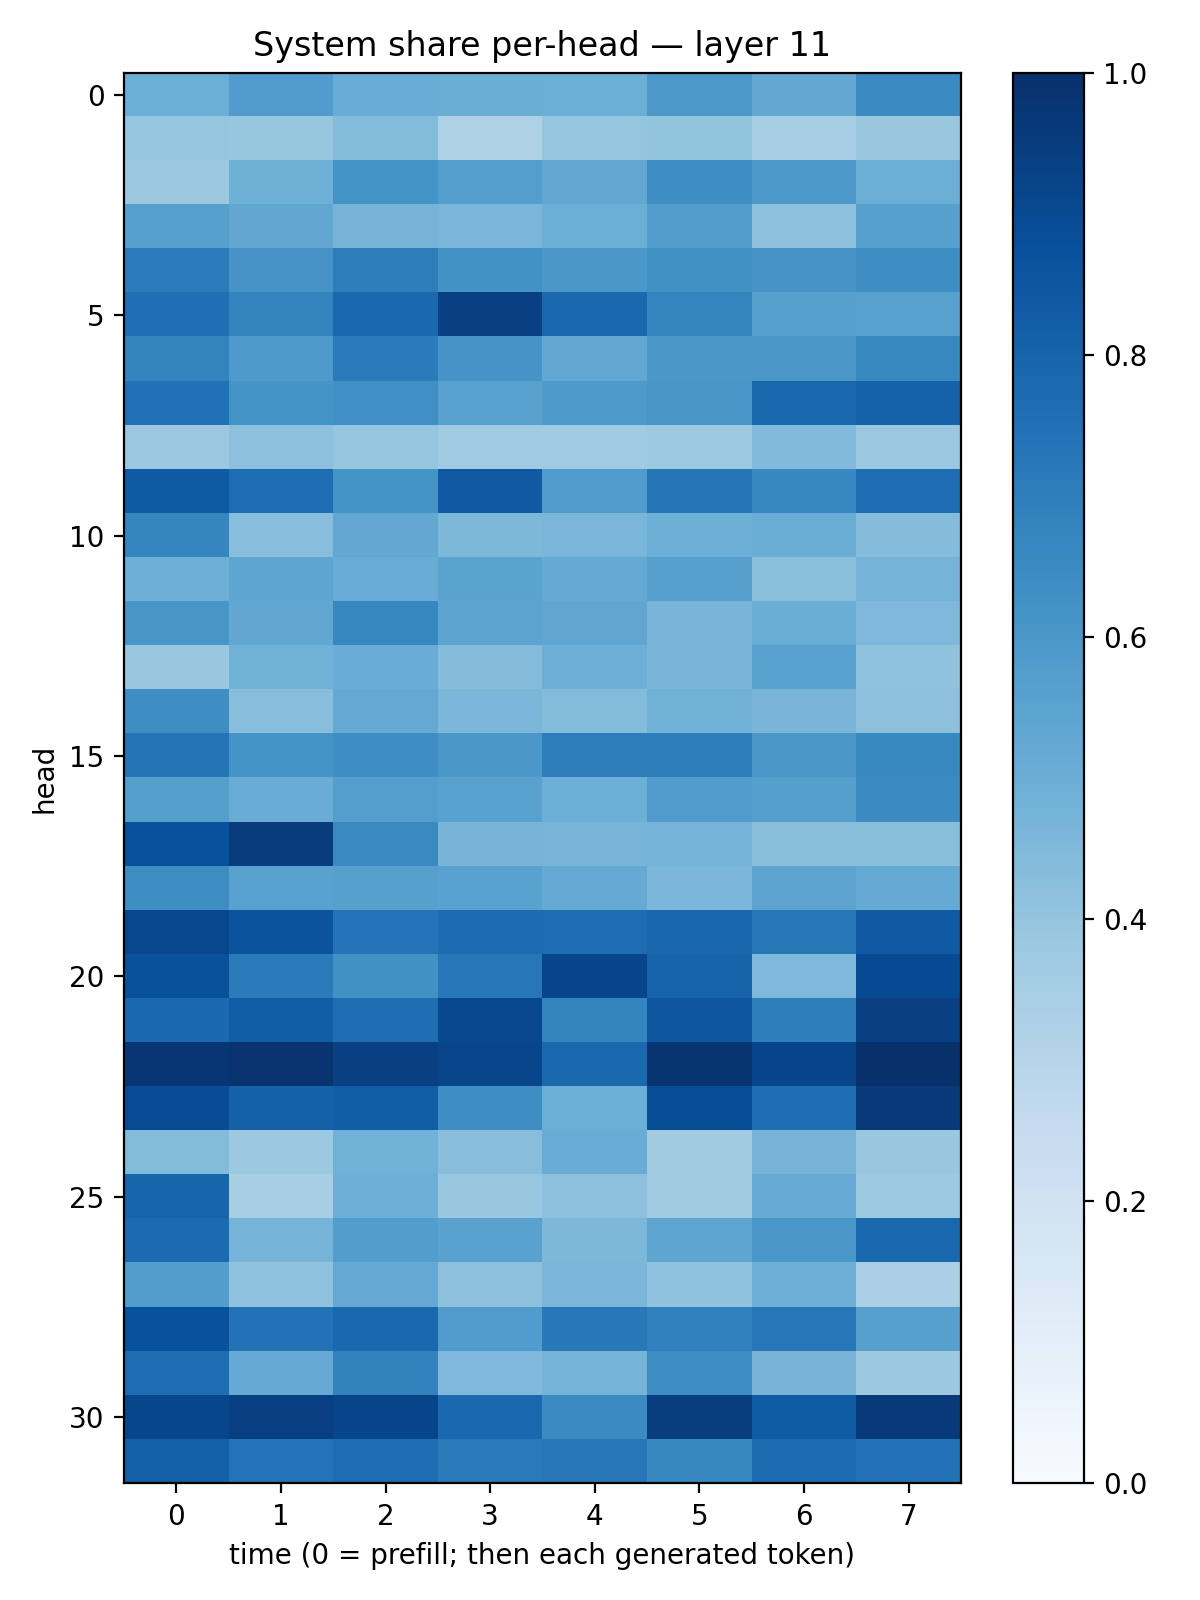

Data behind this chart, as committed beside it:
0.49758747, 0.5764711, 0.5039165, 0.5031331, 0.49661976, 0.5956425, 0.5251399, 0.6502604
0.3953, 0.3916, 0.441, 0.3223, 0.3948, 0.4012, 0.3469, 0.3843
0.376, 0.4887, 0.6163, 0.5701, 0.5248, 0.6376, 0.5936, 0.5
0.5624, 0.5293, 0.4701, 0.4641, 0.4987, 0.5716, 0.4129, 0.5616
0.7054, 0.6101, 0.7025, 0.6222, 0.6001, 0.6257, 0.6106, 0.6406
0.7546, 0.678, 0.7837, 0.9349, 0.7784, 0.67, 0.5605, 0.5547
0.6775, 0.5874, 0.7106, 0.6123, 0.526, 0.5983, 0.6012, 0.6599
0.7484, 0.616, 0.6306, 0.5586, 0.5875, 0.6043, 0.7801, 0.8057
0.3804, 0.415, 0.3948, 0.3677, 0.367, 0.3737, 0.4416, 0.3813
0.8323, 0.7638, 0.6174, 0.8375, 0.5786, 0.7287, 0.6658, 0.764
0.6699, 0.4296, 0.5239, 0.4554, 0.4616, 0.4942, 0.503, 0.4354
0.4929, 0.5388, 0.5048, 0.5502, 0.5184, 0.5613, 0.4218, 0.4749
0.6023, 0.5275, 0.6641, 0.5402, 0.5347, 0.4656, 0.5015, 0.4512
0.3853, 0.488, 0.5051, 0.4374, 0.4954, 0.4676, 0.5536, 0.4088
0.6402, 0.4266, 0.5214, 0.458, 0.4407, 0.4839, 0.465, 0.4168
0.7366, 0.616, 0.6392, 0.6011, 0.6995, 0.6987, 0.5995, 0.6574
0.5649, 0.5064, 0.5695, 0.551, 0.4964, 0.5819, 0.563, 0.6485
0.8737, 0.9528, 0.653, 0.4688, 0.4653, 0.4747, 0.4252, 0.4255
0.6414, 0.5518, 0.56, 0.5508, 0.5161, 0.4578, 0.5446, 0.5178
0.9089, 0.8628, 0.7414, 0.7676, 0.7648, 0.7861, 0.7188, 0.8389
0.8698, 0.709, 0.6253, 0.7245, 0.9194, 0.8, 0.4502, 0.8951
0.7793, 0.8214, 0.7614, 0.9029, 0.6757, 0.8494, 0.6971, 0.9367
0.9762, 0.9875, 0.9336, 0.9167, 0.7843, 0.9811, 0.9207, 0.9944
0.8927, 0.8101, 0.827, 0.6379, 0.4962, 0.8865, 0.7595, 0.958
0.4412, 0.3766, 0.4828, 0.4268, 0.5044, 0.3602, 0.4722, 0.3878
0.7934, 0.342, 0.4951, 0.3901, 0.4173, 0.3599, 0.5108, 0.3735
0.7727, 0.4728, 0.573, 0.5542, 0.4569, 0.5388, 0.6005, 0.7815
0.5708, 0.4074, 0.5226, 0.4174, 0.4619, 0.4093, 0.4922, 0.3357
0.8718, 0.7446, 0.7812, 0.5774, 0.7208, 0.6882, 0.7228, 0.5587
0.7642, 0.5148, 0.6813, 0.4508, 0.4737, 0.6414, 0.4724, 0.3758
0.9137, 0.9397, 0.9199, 0.7795, 0.6494, 0.9485, 0.8294, 0.9591
0.8152, 0.7397, 0.7624, 0.712, 0.7259, 0.6606, 0.7683, 0.7451
